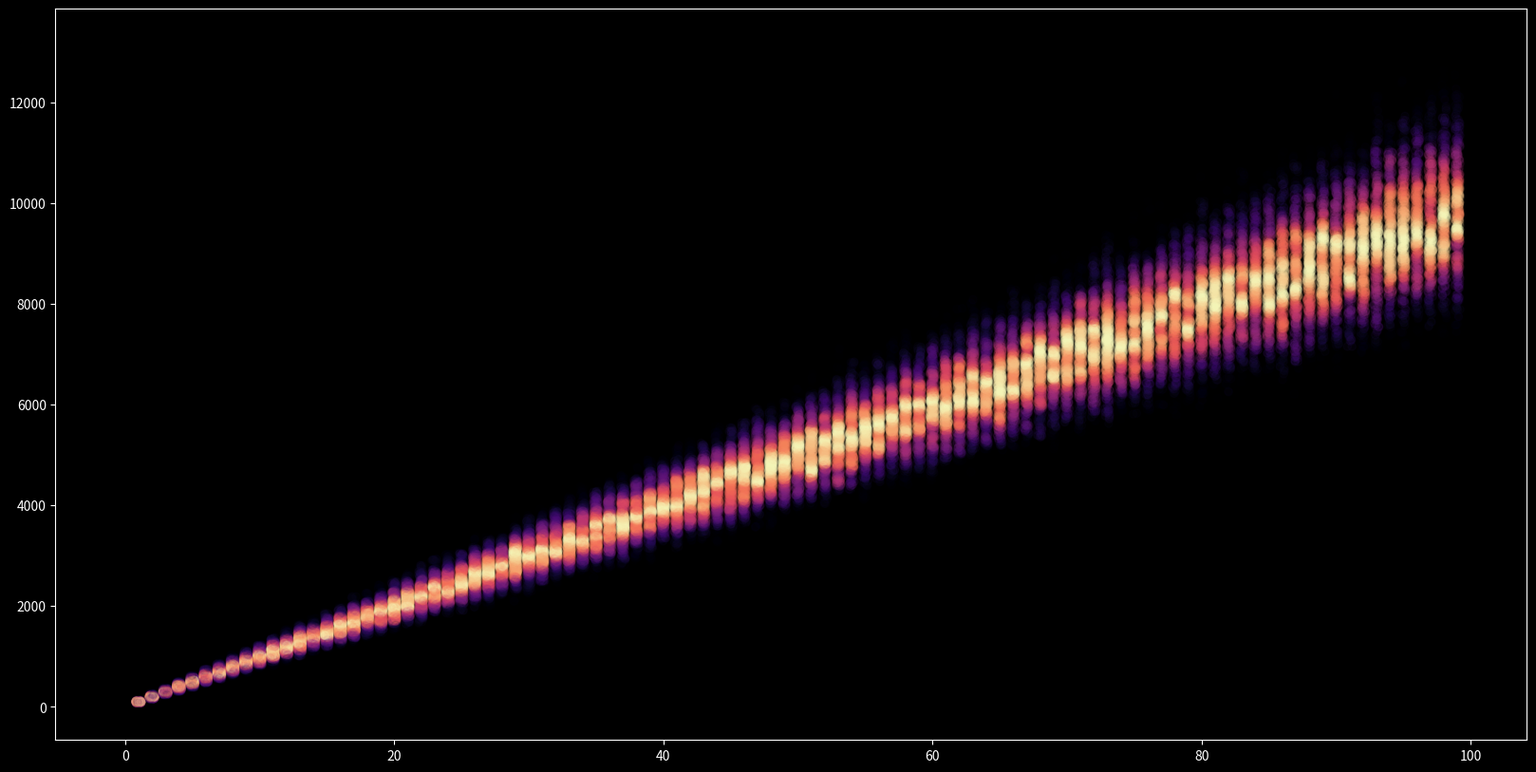
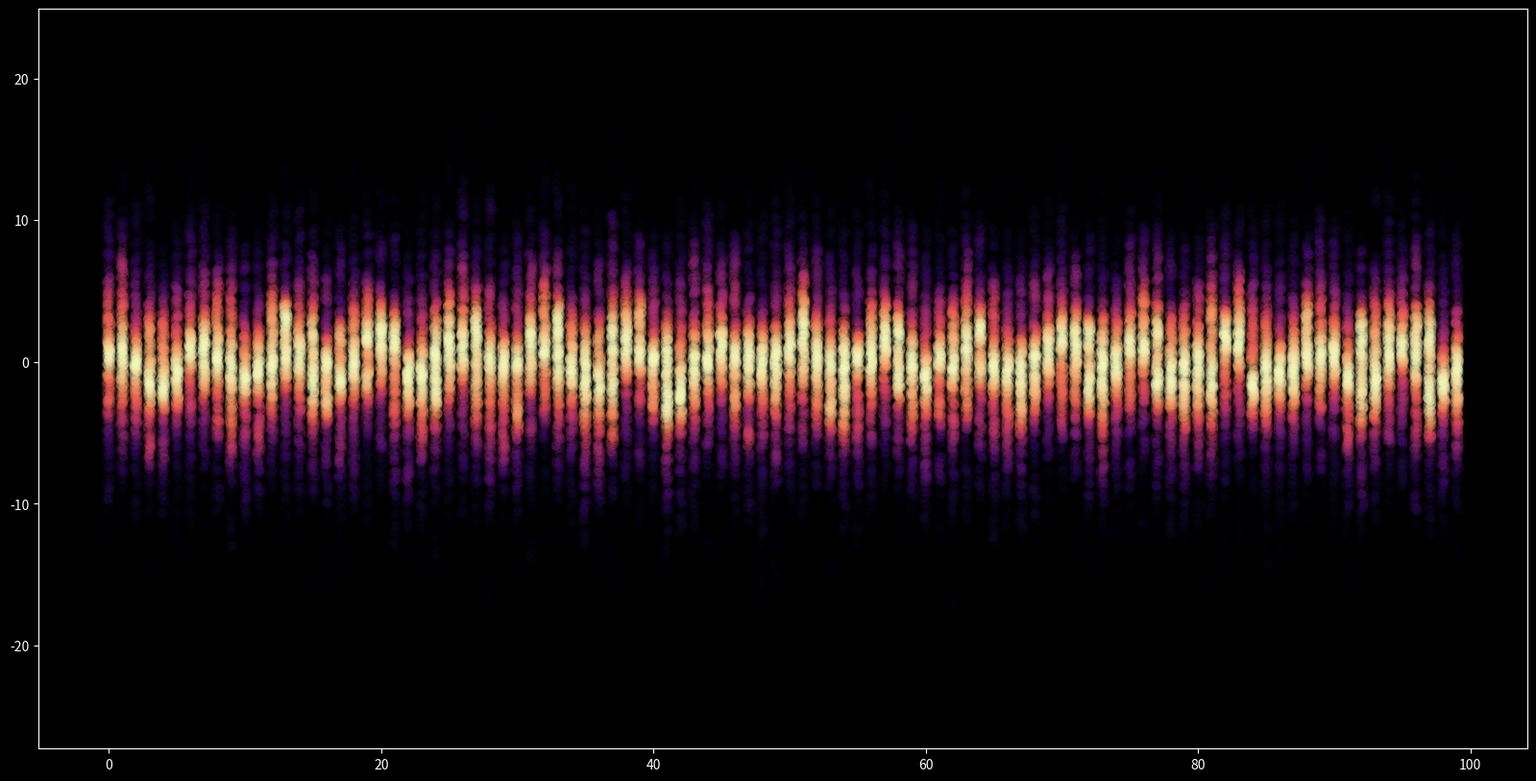
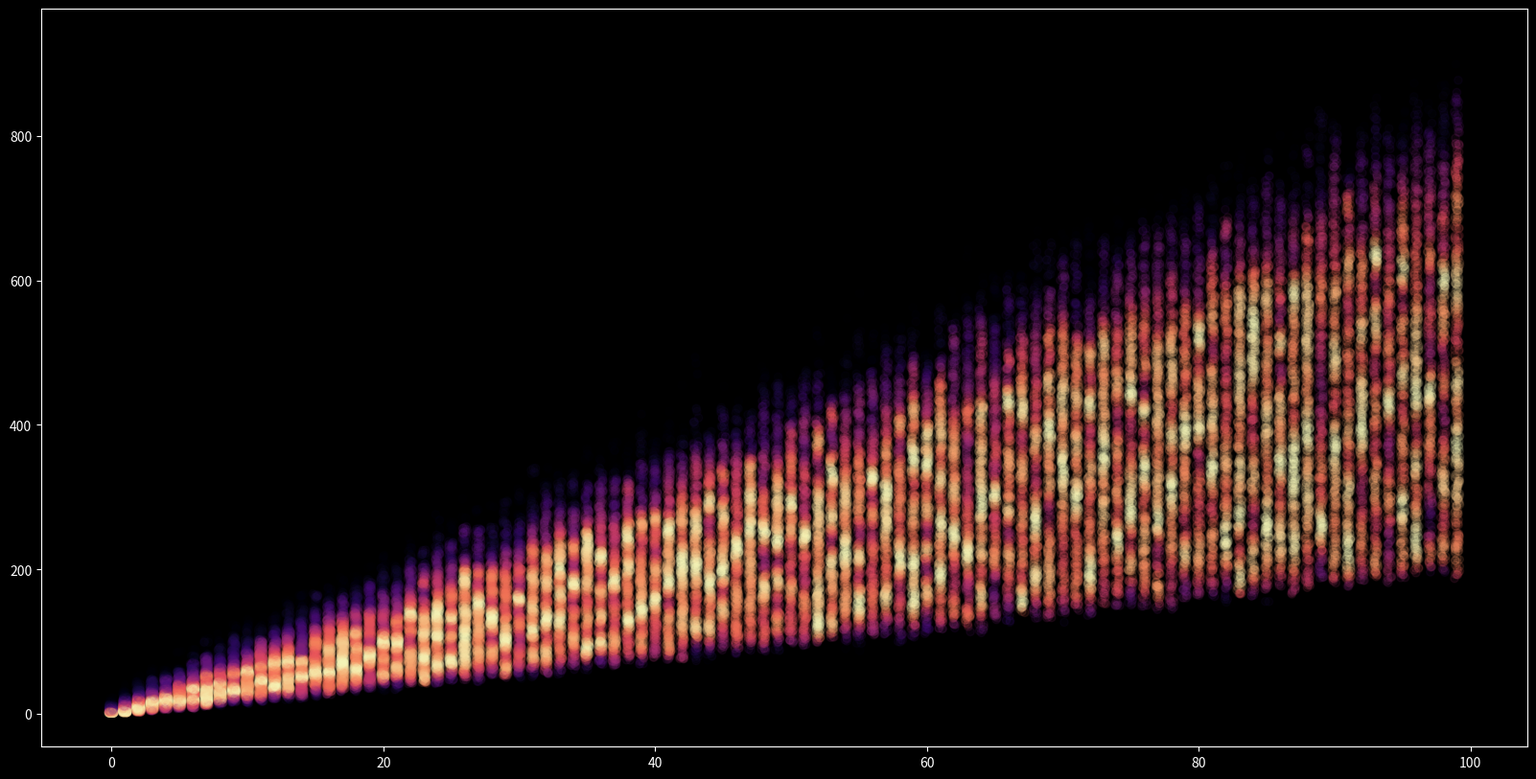

Source code (Python) for these figures, in order:
"""
For a given timeseries, reduce the frequency (e.g. from every second to every hour)
and plot the density per new time unit over time.
"""

import os

import matplotlib.pyplot as plt
import numpy as np
import numpy.typing as npt
from scipy.interpolate import interpn

plt.style.use("dark_background")

def jitter_x_axis(x: npt.NDArray):
    """Jitter data points on the x-axis."""
    return x + np.random.uniform(-0.2, 0.2, x.shape)

def make_density_color(x, y, bins):
    """Stolen from
    https://stackoverflow.com/questions/20105364/how-can-i-make-a-scatter-plot-colored-by-density/53865762#53865762
    Uses a histogram to density map data points.
    """
    data, x_e, y_e = np.histogram2d(x, y, bins = bins, density = True)
    z = interpn(
        (0.5*(x_e[1:] + x_e[:-1]), 0.5*(y_e[1:]+y_e[:-1])),
        data,
        np.vstack([x,y]).T,
        method = "splinef2d",
        bounds_error = False
    )
    
    return z

def density_lineplot(data: npt.NDArray, out: str):
    """Plot density over time for grouped data."""

    fig, ax = plt.subplots(figsize=(20,10))
    
    for row_idx in range(data.shape[0]):

        x = row_idx*np.ones(data.shape[1])
        jittered_x = jitter_x_axis(x)
        y_set = data[row_idx]
        z = make_density_color(x, y_set, 20)

        ax.scatter(
            x=jittered_x,
            y=y_set,
            alpha=0.1,
            c=z,
            cmap="magma",
        )

    plt.savefig(f"{out}.png")
    plt.close()

if __name__ == "__main__":

    out = "out_density_line/"
    os.makedirs(out, exist_ok=True)
    
    time_indices = 100
    data_points_per_time = 500

    xs = (np.ones((time_indices, data_points_per_time))
          * np.reshape(np.linspace(1, time_indices, time_indices), (-1, 1)))

    data = np.random.negative_binomial(100,1/xs)
    density_lineplot(data, f"{out}neg_bin")

    data = np.random.normal(np.sin(xs), np.random.uniform(2,8,xs.shape))
    density_lineplot(data, f"{out}normal")

    data = np.random.gamma(xs, np.random.uniform(2,8,xs.shape))
    density_lineplot(data, f"{out}gamma")
